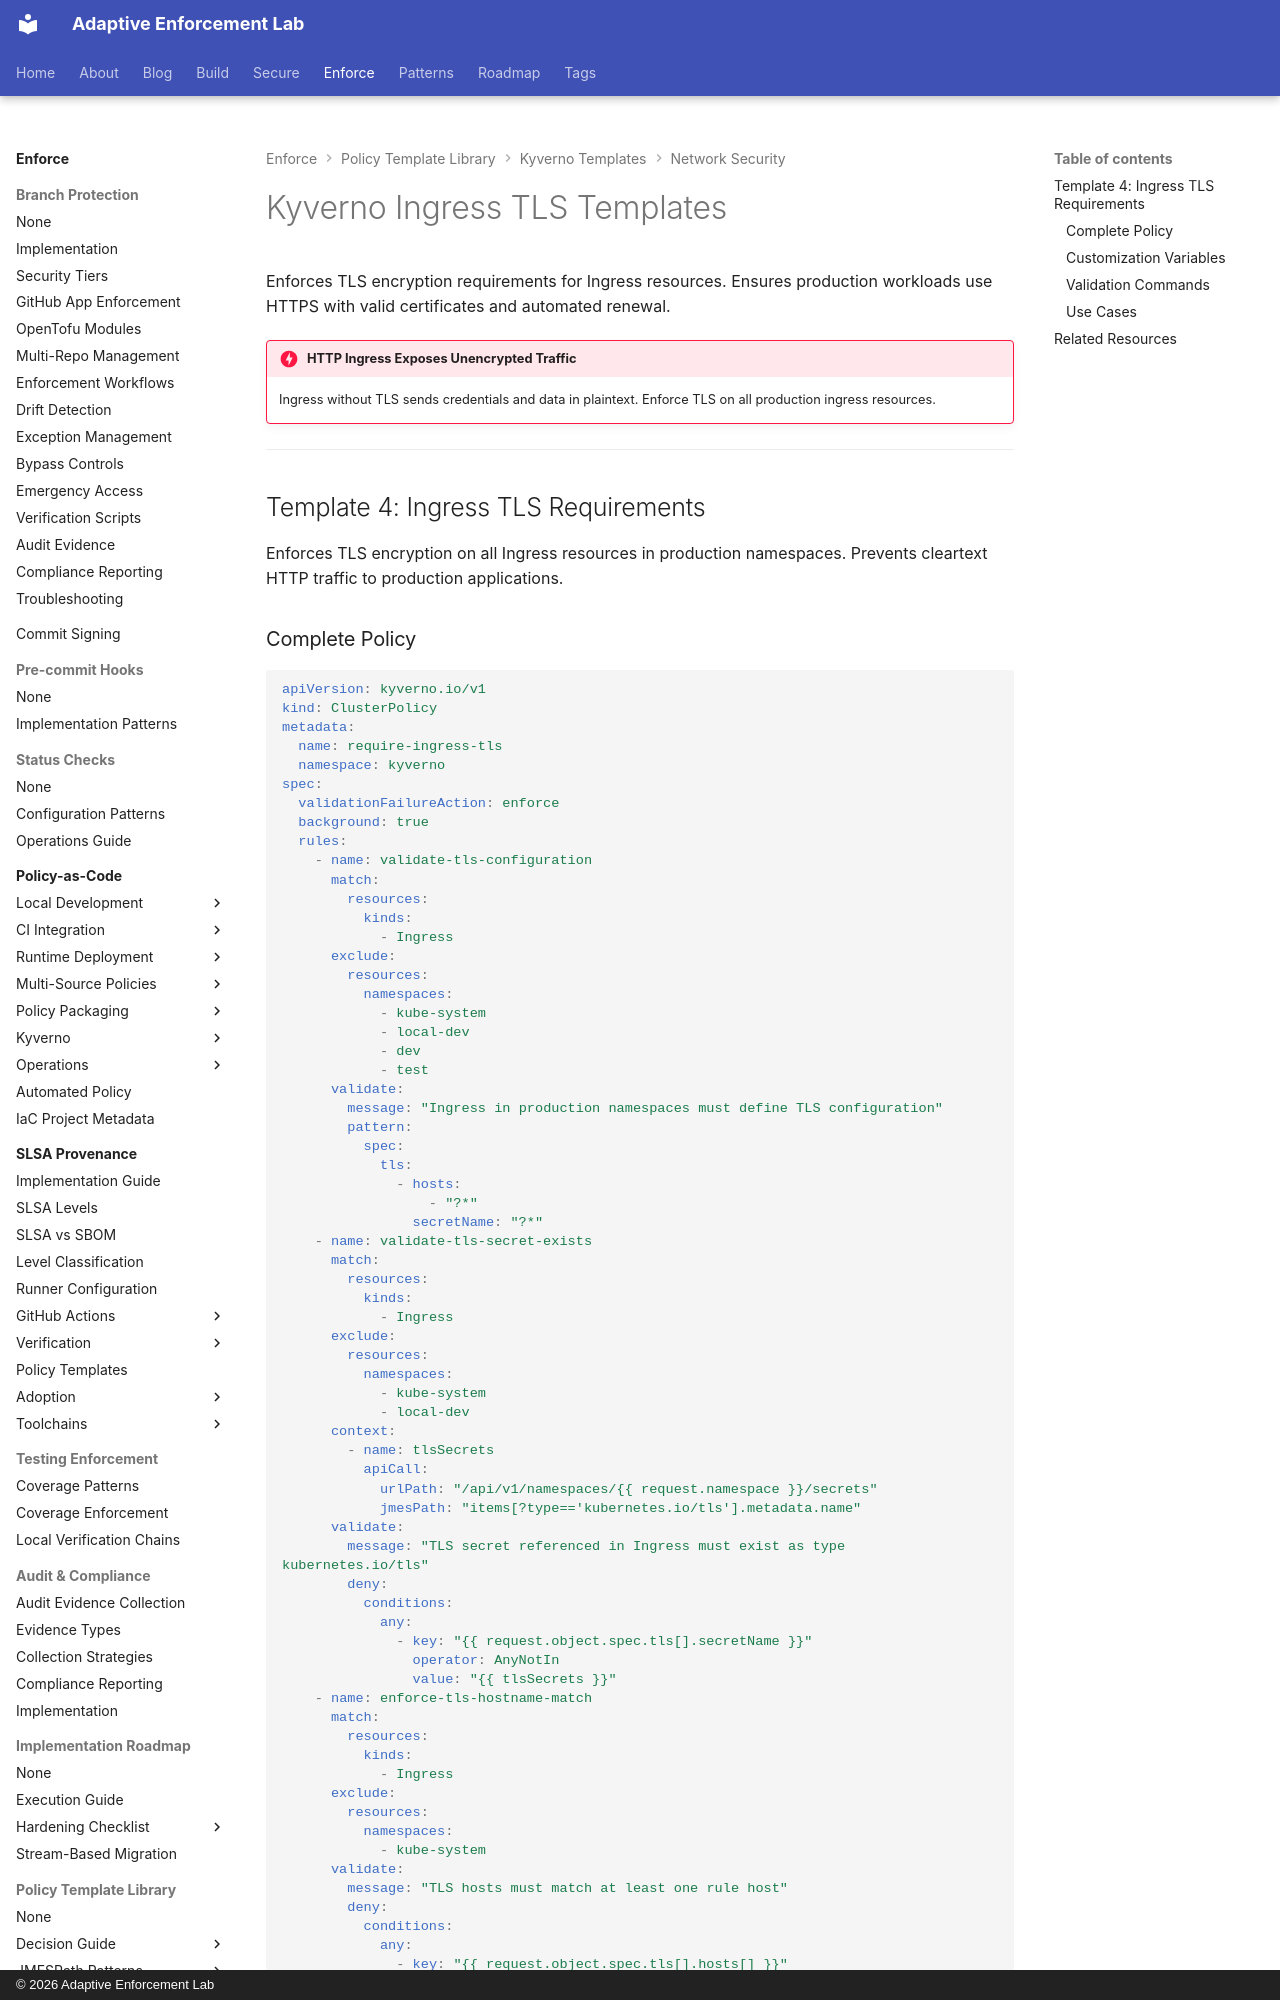

repository: adaptive-enforcement-lab/adaptive-enforcement-lab-com · page: enforce/policy-as-code/template-library/kyverno/network/ingress-tls/index.html · generator: mkdocs · copyright: © 2026 Adaptive Enforcement Lab

---
title: Kyverno Ingress TLS Templates
description: >-
  Enforce TLS encryption on all Ingress resources with Kyverno policies preventing cleartext HTTP traffic and ensuring cert-manager integration.
tags:
  - kyverno
  - ingress
  - tls
  - encryption
  - cert-manager
  - network-security
  - kubernetes
  - templates
provenance: human
---
# Kyverno Ingress TLS Templates

Enforces TLS encryption requirements for Ingress resources. Ensures production workloads use HTTPS with valid certificates and automated renewal.

!!! danger "HTTP Ingress Exposes Unencrypted Traffic"
    Ingress without TLS sends credentials and data in plaintext. Enforce TLS on all production ingress resources.

---

## Template 4: Ingress TLS Requirements

Enforces TLS encryption on all Ingress resources in production namespaces. Prevents cleartext HTTP traffic to production applications.
